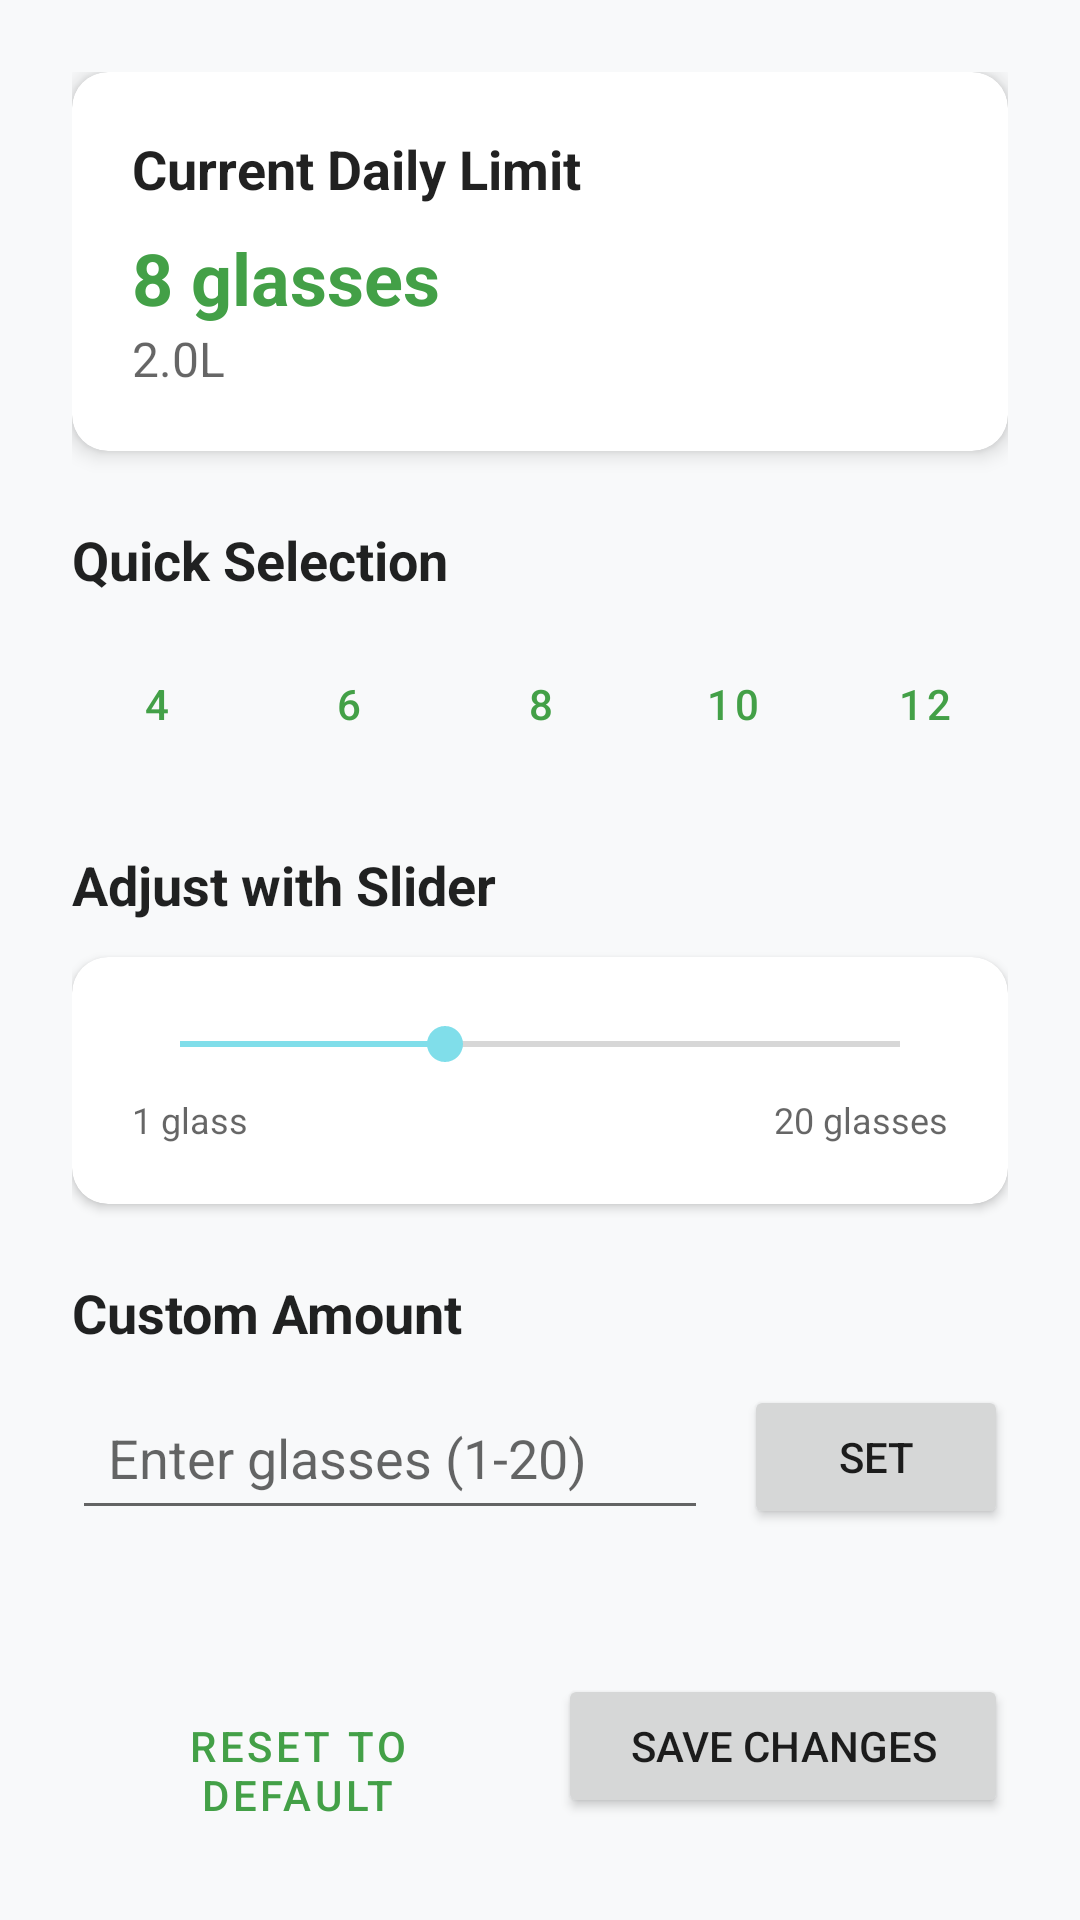

This screen was rendered from an Android layout file. Write that file and the resources it references.
<!-- AndroidManifest.xml: activity theme Theme.WellSync -->
<!-- res/layout/fragment_water_limit.xml -->
<?xml version="1.0" encoding="utf-8"?>
<ScrollView xmlns:android="http://schemas.android.com/apk/res/android"
    xmlns:app="http://schemas.android.com/apk/res-auto"
    xmlns:tools="http://schemas.android.com/tools"
    android:layout_width="match_parent"
    android:layout_height="match_parent"
    android:fillViewport="true"
    tools:context=".fragments.WaterLimitFragment">

    <LinearLayout
        android:layout_width="match_parent"
        android:layout_height="wrap_content"
        android:orientation="vertical"
        android:padding="24dp">

        
        <androidx.cardview.widget.CardView
            android:layout_width="match_parent"
            android:layout_height="wrap_content"
            android:layout_marginBottom="24dp"
            app:cardCornerRadius="12dp"
            app:cardElevation="4dp">

            <LinearLayout
                android:layout_width="match_parent"
                android:layout_height="wrap_content"
                android:orientation="vertical"
                android:padding="20dp">

                <TextView
                    android:layout_width="wrap_content"
                    android:layout_height="wrap_content"
                    android:text="Current Daily Limit"
                    android:textSize="18sp"
                    android:textStyle="bold"
                    android:textColor="?android:attr/textColorPrimary" />

                <TextView
                    android:id="@+id/tv_current_limit"
                    android:layout_width="wrap_content"
                    android:layout_height="wrap_content"
                    android:layout_marginTop="8dp"
                    android:text="8 glasses"
                    android:textSize="24sp"
                    android:textStyle="bold"
                    android:textColor="?attr/colorPrimary" />

                <TextView
                    android:id="@+id/tv_current_limit_liters"
                    android:layout_width="wrap_content"
                    android:layout_height="wrap_content"
                    android:text="2.0L"
                    android:textSize="16sp"
                    android:textColor="?android:attr/textColorSecondary" />

            </LinearLayout>
        </androidx.cardview.widget.CardView>

        
        <TextView
            android:layout_width="wrap_content"
            android:layout_height="wrap_content"
            android:text="Quick Selection"
            android:textSize="18sp"
            android:textStyle="bold"
            android:textColor="?android:attr/textColorPrimary"
            android:layout_marginBottom="12dp" />

        <LinearLayout
            android:layout_width="match_parent"
            android:layout_height="wrap_content"
            android:orientation="horizontal"
            android:layout_marginBottom="24dp">

            <Button
                android:id="@+id/btn_4_glasses"
                style="?android:attr/buttonBarButtonStyle"
                android:layout_width="0dp"
                android:layout_height="wrap_content"
                android:layout_weight="1"
                android:layout_marginEnd="4dp"
                android:text="4"
                android:background="?android:attr/selectableItemBackground" />

            <Button
                android:id="@+id/btn_6_glasses"
                style="?android:attr/buttonBarButtonStyle"
                android:layout_width="0dp"
                android:layout_height="wrap_content"
                android:layout_weight="1"
                android:layout_marginHorizontal="4dp"
                android:text="6"
                android:background="?android:attr/selectableItemBackground" />

            <Button
                android:id="@+id/btn_8_glasses"
                style="?android:attr/buttonBarButtonStyle"
                android:layout_width="0dp"
                android:layout_height="wrap_content"
                android:layout_weight="1"
                android:layout_marginHorizontal="4dp"
                android:text="8"
                android:background="?android:attr/selectableItemBackground" />

            <Button
                android:id="@+id/btn_10_glasses"
                style="?android:attr/buttonBarButtonStyle"
                android:layout_width="0dp"
                android:layout_height="wrap_content"
                android:layout_weight="1"
                android:layout_marginHorizontal="4dp"
                android:text="10"
                android:background="?android:attr/selectableItemBackground" />

            <Button
                android:id="@+id/btn_12_glasses"
                style="?android:attr/buttonBarButtonStyle"
                android:layout_width="0dp"
                android:layout_height="wrap_content"
                android:layout_weight="1"
                android:layout_marginStart="4dp"
                android:text="12"
                android:background="?android:attr/selectableItemBackground" />

        </LinearLayout>

        
        <TextView
            android:layout_width="wrap_content"
            android:layout_height="wrap_content"
            android:text="Adjust with Slider"
            android:textSize="18sp"
            android:textStyle="bold"
            android:textColor="?android:attr/textColorPrimary"
            android:layout_marginBottom="12dp" />

        <androidx.cardview.widget.CardView
            android:layout_width="match_parent"
            android:layout_height="wrap_content"
            android:layout_marginBottom="24dp"
            app:cardCornerRadius="12dp"
            app:cardElevation="2dp">

            <LinearLayout
                android:layout_width="match_parent"
                android:layout_height="wrap_content"
                android:orientation="vertical"
                android:padding="20dp">

                <SeekBar
                    android:id="@+id/seek_bar_water_limit"
                    android:layout_width="match_parent"
                    android:layout_height="wrap_content"
                    android:max="19"
                    android:progress="7" />

                <LinearLayout
                    android:layout_width="match_parent"
                    android:layout_height="wrap_content"
                    android:orientation="horizontal"
                    android:layout_marginTop="8dp">

                    <TextView
                        android:layout_width="wrap_content"
                        android:layout_height="wrap_content"
                        android:text="1 glass"
                        android:textSize="12sp"
                        android:textColor="?android:attr/textColorSecondary" />

                    <View
                        android:layout_width="0dp"
                        android:layout_height="1dp"
                        android:layout_weight="1" />

                    <TextView
                        android:layout_width="wrap_content"
                        android:layout_height="wrap_content"
                        android:text="20 glasses"
                        android:textSize="12sp"
                        android:textColor="?android:attr/textColorSecondary" />

                </LinearLayout>
            </LinearLayout>
        </androidx.cardview.widget.CardView>

        
        <TextView
            android:layout_width="wrap_content"
            android:layout_height="wrap_content"
            android:text="Custom Amount"
            android:textSize="18sp"
            android:textStyle="bold"
            android:textColor="?android:attr/textColorPrimary"
            android:layout_marginBottom="12dp" />

        <LinearLayout
            android:layout_width="match_parent"
            android:layout_height="wrap_content"
            android:orientation="horizontal"
            android:layout_marginBottom="24dp">

            <LinearLayout
                android:layout_width="0dp"
                android:layout_height="wrap_content"
                android:layout_weight="1"
                android:layout_marginEnd="12dp"
                android:orientation="vertical">

                <EditText
                    android:id="@+id/et_custom_limit"
                    android:layout_width="match_parent"
                    android:layout_height="wrap_content"
                    android:hint="Enter glasses (1-20)"
                    android:inputType="number"
                    android:maxLength="2"
                    android:background="?android:attr/editTextBackground"
                    android:padding="12dp" />

            </LinearLayout>

            <Button
                android:id="@+id/btn_set_custom"
                android:layout_width="wrap_content"
                android:layout_height="wrap_content"
                android:text="Set"
                style="?android:attr/buttonStyle" />

        </LinearLayout>

        
        <LinearLayout
            android:layout_width="match_parent"
            android:layout_height="wrap_content"
            android:orientation="horizontal"
            android:layout_marginTop="24dp">

            <Button
                android:id="@+id/btn_reset"
                style="?android:attr/buttonBarButtonStyle"
                android:layout_width="0dp"
                android:layout_height="wrap_content"
                android:layout_weight="1"
                android:layout_marginEnd="12dp"
                android:text="Reset to Default"
                android:background="?android:attr/selectableItemBackground" />

            <Button
                android:id="@+id/btn_save"
                android:layout_width="0dp"
                android:layout_height="wrap_content"
                android:layout_weight="1"
                android:text="Save Changes"
                style="?android:attr/buttonStyle" />

        </LinearLayout>

    </LinearLayout>
</ScrollView>
<!-- resources referenced by this layout -->
<resources>
  <style name="Theme.WellSync" parent="Base.Theme.WellSync" />
  <style name="Base.Theme.WellSync" parent="Theme.MaterialComponents.DayNight">
          <item name="colorPrimary">@color/primary_color</item>
          <item name="colorPrimaryVariant">@color/primary_color_dark</item>
          <item name="colorOnPrimary">@android:color/white</item>
          <item name="colorSecondary">@color/secondary_color</item>
          <item name="colorSecondaryVariant">@color/secondary_color_dark</item>
          <item name="colorOnSecondary">@android:color/black</item>
          <item name="android:colorBackground">@color/background_color</item>
          <item name="colorSurface">@color/surface_color</item>
          <item name="colorSurfaceVariant">@color/surface_variant</item>
          <item name="colorOnSurface">@color/text_primary</item>
          <item name="android:statusBarColor">@color/primary_color_dark</item>
      </style>
  <color name="primary_color">#43A047</color>
  <color name="primary_color_dark">#2E7D32</color>
  <color name="secondary_color">#80DEEA</color>
  <color name="secondary_color_dark">#4DD0E1</color>
  <color name="background_color">#F8F9FA</color>
  <color name="surface_color">#FFFFFF</color>
  <color name="surface_variant">#F5F5F5</color>
  <color name="text_primary">#212121</color>
</resources>
